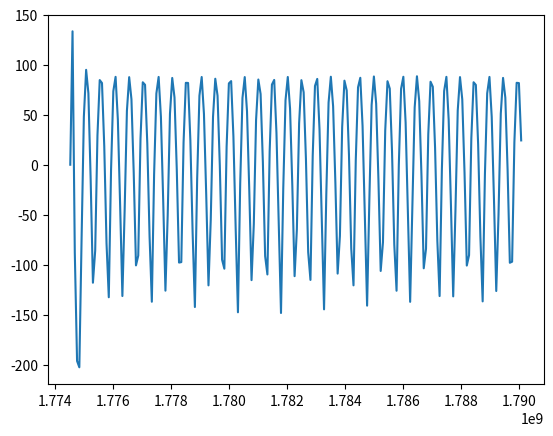

Python code for this plot:
"""
Module for tech analysis functions

candle is of form: np.array([0time, 1open, 2close, 3low, 4high])

"""

import time
import numpy as np
import pandas as pd

import matplotlib
import matplotlib.pyplot as plt

def low(ar):
    """Input array is OHLC candle"""
    if not isinstance(ar, np.ndarray): ar = ar.to_numpy()
    return ar[:, 2]

def high(ar):
    """Input array is OHLC candle"""
    if not isinstance(ar, np.ndarray): ar = ar.to_numpy()
    return ar[:, 1]

def lowest(ar, length=1):
    if not isinstance(ar, np.ndarray): ar = ar.to_numpy()
    _length = min(ar.size, length)  # length check
    return ar[-_length:].min()

def highest(ar, length=1):
    if not isinstance(ar, np.ndarray): ar = ar.to_numpy()
    _length = min(ar.size, length)  # length check
    return ar[-_length:].max()

def movingH(ar, length=0):  # moving highest value over length periods : if 0 for all
    if not isinstance(ar, np.ndarray): ar = ar.to_numpy()
    if length == 0:
        return np.maximum.accumulate(ar)
    else:
        res = np.zeros_like(ar)
        for i, _ in enumerate(res):
            _slice = ar[max(i + 1 - length, 0):i + 1]
            res[i] = _slice.max()

        return res

def movingL(ar, length=0):  # moving lowest value over length periods : if 0 for all
    if not isinstance(ar, np.ndarray): ar = ar.to_numpy()
    if length == 0:
        return np.minimum.accumulate(ar)
    else:
        res = np.zeros_like(ar)
        for i, _ in enumerate(res):
            _slice = ar[max(i + 1 - length, 0):i + 1]
            res[i] = _slice.min()

        return res

def movingSign(ar, length=1):
    if not isinstance(ar, np.ndarray): ar = ar.to_numpy()
    _length = min(length if length > 0 else 1, ar.size)  # length check
    _s_ar = np.sign(ar)
    _sum = np.cumsum(_s_ar)
    _sum[_length:] = _sum[_length:] - _sum[:-_length]
    return np.concatenate((_s_ar[:_length - 1], _sum[_length - 1:] / _length))

def rowSign(ar):
    if not isinstance(ar, np.ndarray): ar = ar.to_numpy()

    ar = np.sign(ar)
    output = np.zeros_like(ar)
    for i, el in enumerate(ar):
        if i == 0:  # first element
            output[i] = el
        else:
            if el == ar[i-1]:  # the same sign
                output[i] = el + output[i-1]
            else:  # change of sign = reset
                output[i] = el

    return output

def change(ar):
    if not isinstance(ar, np.ndarray): ar = ar.to_numpy()
    #print(ar)
    return np.concatenate(([0.0], ar[1:] - ar[:-1]))

def isBuy(ar, buyLimit=0.0):   # buylimit in fraction of true range
    if not isinstance(ar, np.ndarray): ar = ar.to_numpy()

    _open = ar[:, 0]
    _high = ar[:, 1]
    _low = ar[:, 2]
    _close = ar[:, 3]
    _limit = tr(ar) * buyLimit

    if buyLimit > 0.0:
        out = np.concatenate((_high[1:] - _close[:-1], [0.0]))
    else:
        out = np.concatenate((_close[1:] - _close[:-1], [0.0]))

    out[out > _limit] = 1
    out[out <= _limit] = 0

    return out

def sma(ar, length=1):
    """
    The sma function returns the moving average, that is the sum of last "length" values of "a", divided by "length".
    """
    if not isinstance(ar, np.ndarray): ar = ar.to_numpy()
    _length = min(length if length > 0 else 1, ar.size)  # length check
    if _length == 1:
        return ar
    else:
        _sum = np.cumsum(ar)
        _sum[_length:] = _sum[_length:] - _sum[:-_length]
        _sma = sma(ar[:_length - 1], _length-1)
        return np.concatenate((_sma, _sum[_length - 1:] / _length))

def rma(ar, length=1):
    """
    Exponential moving average used in RSI.
    It is the exponentially weighted moving average with alpha = 1 / length.
    """
    if not isinstance(ar, np.ndarray): ar = ar.to_numpy()
    _n = ar.size
    _length = min(length if length > 0 else 1, _n)  # length check
    _alpha = 1 / _length
    _alpha_m1 = 1 - _alpha

    _rma = np.zeros(_n)
    _rma[0] = ar[0]
    for i in range(1, _n):
        _rma[i] = ar[i] * _alpha + _rma[i-1] * _alpha_m1

    return _rma

def ema(ar, length=1):
    """
    The ema function returns the exponentially weighted moving average.
    In ema weighting factors decrease exponentially.
    It calculates by using a formula: EMA = alpha * x + (1 - alpha) * EMA[1], where alpha = 2 / (length + 1)
    """
    if not isinstance(ar, np.ndarray): ar = ar.to_numpy()
    _n = ar.size
    _length = min(length if length > 0 else 1, _n)  # length check
    _alpha = 2 / (_length + 1)
    _alpha_m1 = 1 - _alpha

    _ema = np.zeros(_n)
    _ema[0] = ar[0]
    for i in range(1, _n):
        _ema[i] = ar[i] * _alpha + _ema[i-1] * _alpha_m1

    return _ema

def tr(ar):
    """
    True range
    First element is not fully valid
    Input array is OHLC candle
    """
    if not isinstance(ar, np.ndarray): ar = ar.to_numpy()
    _open = ar[:, 0]
    _high = ar[:, 1]
    _low = ar[:, 2]
    _close = ar[:, 3]

    _max = np.amax(
        np.transpose([_high[1:] - _low[1:], np.abs(_high[1:] - _close[:-1]), np.abs(_low[1:] - _close[:-1])]), axis=1)
    return np.abs(np.concatenate(([_high[0] - _low[0]], _max)))

def atr(ar, length=1):
    """
    Function atr (average true range) returns the RMA of true range.
    """
    if not isinstance(ar, np.ndarray): ar = ar.to_numpy()
    return rma(tr(ar), length)

def vwap(ar):  # wap/volume
    """
    Function vwap: volume-weightned average price.
    """
    if not isinstance(ar, np.ndarray): ar = ar.to_numpy()
    if ar[0, 1] == 0:
        ar[0, 1] = 1e-2

    return np.cumsum(ar[:, 0] * ar[:, 1])/np.cumsum(ar[:, 1])


def cci(ar, length=1):  # high/low/close, length
    if not isinstance(ar, np.ndarray): ar = ar.to_numpy()
    _length = min(length if length > 0 else 1, ar.size)  # length check

    high = ar[:, 0]
    low = ar[:, 1]
    close = ar[:, 2]

    t_price = (high + low + close) / 3
    move_avrg = sma(t_price, _length)
    mean_dev = sma(np.abs(t_price-move_avrg), _length)

    return np.divide((t_price-move_avrg), 0.015*mean_dev, out=np.zeros_like(high, dtype=float), where=mean_dev != 0)

def stoch(ar, length_pK=1, length_sD=1, length_sK=1):  # high/low/close, lengths
    if not isinstance(ar, np.ndarray): ar = ar.to_numpy()
    _length_pK = min(length_pK if length_pK > 0 else 1, ar.size)  # length check
    _length_sD = min(length_sD if length_sD > 0 else 1, ar.size)  # length check
    _length_sK = min(length_sK if length_sK > 0 else 1, ar.size)  # length check

    _high = ar[:, 0]
    _low = ar[:, 1]
    _close = ar[:, 2]

    _movL = movingL(_low, _length_pK)
    _movH = movingH(_high, _length_pK)
    _div = np.divide(100 * (_close - _movL), (_movH - _movL), out=50*np.ones_like(_high, dtype=float), where=_movL != _movH)
    _K = sma(_div, _length_sK)
    _D = sma(_K, _length_sD)

    return _K, _D

def rsi(ar, length=1):  # high/low/close, lengths
    if not isinstance(ar, np.ndarray): ar = ar.to_numpy()
    _length = min(length if length > 0 else 1, ar.size)  # length check

    _chng = change(ar)
    _up = np.maximum(_chng, 0)  # upward
    _down = np.maximum(-_chng, 0)  # downward
    rma_up = rma(_up, _length)
    rma_down = rma(_down, _length)
    rs = np.divide(rma_up, rma_down, out=np.ones_like(ar, dtype=float), where=rma_down != 0)

    return 100 - 100 / (1 + rs)

def main():
    now = time.time()
    t = np.linspace(now - 6 * 30 * 24 * 3600, now, 200)  # Plot random values with timestamps in the last 6 months
    slowC = np.transpose([t,
                          15 + 3 * np.abs(np.sin(t)),
                          15 + 3 * np.abs(np.sin(t + 1.5)),
                          15 - 6 * np.abs(np.sin(t)),
                          15 + 6 * np.abs(np.sin(t))])

    _tr = tr(slowC[:, 1:])
    _atr = atr(slowC[:, 1:], 10)
    _sma = sma(slowC[:, 1], 10)
    print(f"{slowC.shape}/{_sma.shape}")
    t1 = time.perf_counter()
    # _ema = ema(slowC[:, 1], 100)
    _rma = rma(slowC[:, 1], 10)
    _cci = cci(slowC[:, 2:], 10)
    _rsi = rsi(slowC[:, 4], 5)
    _stochK, _stochD = stoch(slowC[:, 1:], 5, 3, 3)
    t2 = time.perf_counter()
    #print(_tr)

    fig, ax = plt.subplots()
    ax.plot(slowC[:, 0], _cci)
    #ax.plot(slowC[:, 0], _stochD)
    plt.show()


if __name__ == "__main__":
    main()
